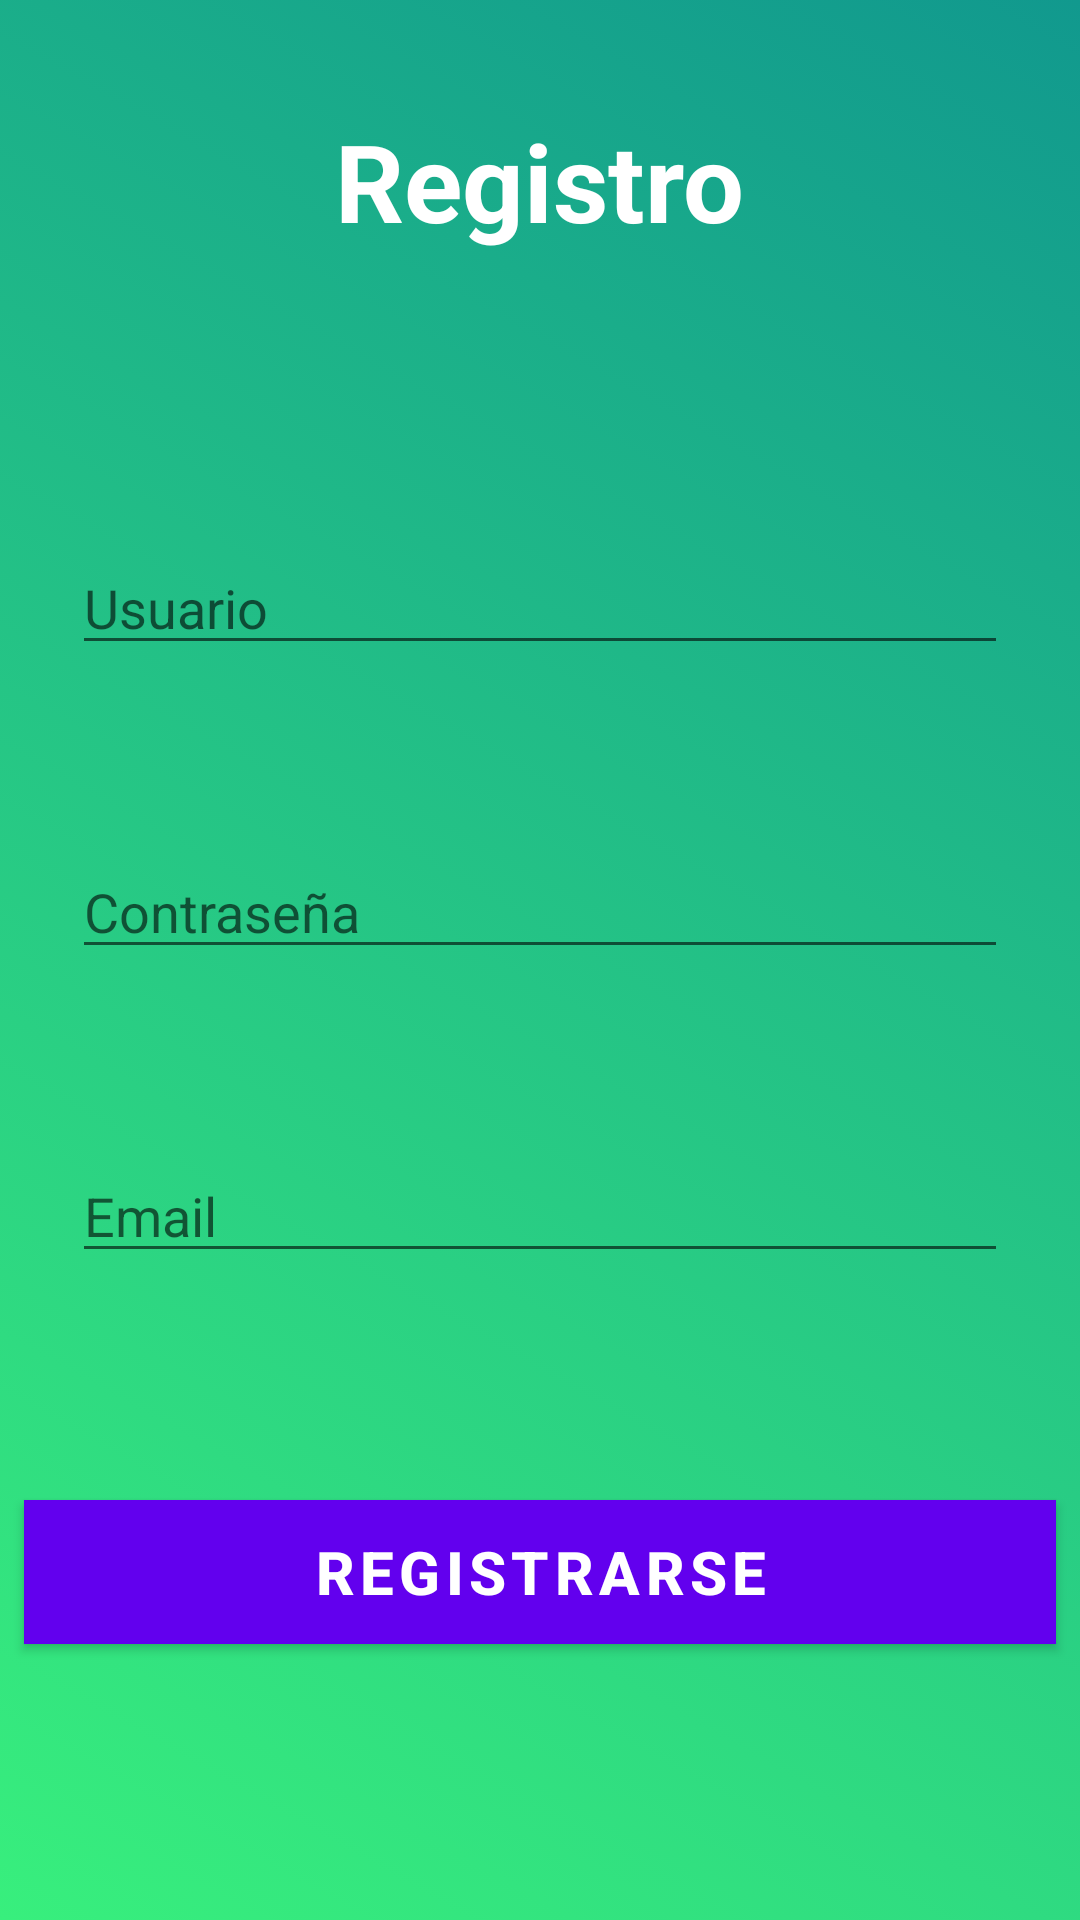

Reconstruct the res/layout file that produces this screen, plus the resources it refers to.
<!-- AndroidManifest.xml: application theme Theme.Wassup -->
<!-- res/layout/activity_registro.xml -->
<?xml version="1.0" encoding="utf-8"?>
<androidx.constraintlayout.widget.ConstraintLayout xmlns:android="http://schemas.android.com/apk/res/android"
    xmlns:app="http://schemas.android.com/apk/res-auto"
    xmlns:tools="http://schemas.android.com/tools"
    android:layout_width="match_parent"
    android:layout_height="match_parent"
    android:background="@drawable/fondo_gradiente_registro"
    tools:context=".RegistroActivity">

    <TextView
        android:id="@+id/textView"
        android:layout_width="wrap_content"
        android:layout_height="wrap_content"
        android:layout_marginTop="36dp"
        android:text="@string/registro"
        android:textColor="#FFFFFF"
        android:textSize="36sp"
        android:textStyle="bold"
        app:layout_constraintEnd_toEndOf="parent"
        app:layout_constraintStart_toStartOf="parent"
        app:layout_constraintTop_toTopOf="parent" />

    <EditText
        android:id="@+id/usuarioEditText"
        android:layout_width="0dp"
        android:layout_height="wrap_content"
        android:layout_marginStart="24dp"
        android:layout_marginTop="96dp"
        android:layout_marginEnd="24dp"
        android:ems="10"
        android:hint="@string/usuario"
        android:inputType="textPersonName"
        app:layout_constraintEnd_toEndOf="parent"
        app:layout_constraintStart_toStartOf="parent"
        app:layout_constraintTop_toBottomOf="@+id/textView"
        android:autofillHints="" />

    <EditText
        android:id="@+id/passwordEditText"
        android:layout_width="0dp"
        android:layout_height="wrap_content"
        android:layout_marginStart="24dp"
        android:layout_marginTop="60dp"
        android:layout_marginEnd="24dp"
        android:ems="10"
        android:hint="@string/contrasena"
        android:inputType="textPassword"
        app:layout_constraintEnd_toEndOf="parent"
        app:layout_constraintStart_toStartOf="parent"
        app:layout_constraintTop_toBottomOf="@+id/usuarioEditText"
        android:autofillHints="" />

    <EditText
        android:id="@+id/emailEditText"
        android:layout_width="0dp"
        android:layout_height="wrap_content"
        android:layout_marginStart="24dp"
        android:layout_marginTop="60dp"
        android:layout_marginEnd="24dp"
        android:autofillHints=""
        android:ems="10"
        android:hint="Email"
        android:inputType="textEmailAddress"
        app:layout_constraintEnd_toEndOf="parent"
        app:layout_constraintStart_toStartOf="parent"
        app:layout_constraintTop_toBottomOf="@+id/passwordEditText" />

    <Button
        android:id="@+id/registroButton"
        android:layout_width="0dp"
        android:layout_height="wrap_content"
        android:layout_marginStart="8dp"
        android:layout_marginEnd="8dp"
        android:layout_marginBottom="92dp"
        android:background="@color/teal_700"
        android:backgroundTint="#E6E6E6"
        android:text="@string/registrarse"
        android:textSize="20sp"
        android:textStyle="bold"
        app:layout_constraintBottom_toBottomOf="parent"
        app:layout_constraintEnd_toEndOf="parent"
        app:layout_constraintStart_toStartOf="parent" />
</androidx.constraintlayout.widget.ConstraintLayout>
<!-- resources referenced by this layout -->
<resources>
  <!-- drawable fondo_gradiente_registro (drawable) -->
  <?xml version="1.0" encoding="utf-8"?>
  <selector xmlns:android="http://schemas.android.com/apk/res/android">
  
      <item>
          <shape>
              <gradient
                  android:angle="225"
                  android:startColor="#11998e"
                  android:endColor="#38ef7d"
                  android:type="linear" />
          </shape>
      </item>
  </selector>
  <string name="contrasena">Contraseña</string>
  <string name="registrarse">Registrarse</string>
  <string name="registro">Registro</string>
  <string name="usuario">Usuario</string>
  <style name="Theme.Wassup" parent="Theme.MaterialComponents.DayNight.NoActionBar">
          
          <item name="colorPrimary">@color/purple_500</item>
          <item name="colorPrimaryVariant">@color/purple_700</item>
          <item name="colorOnPrimary">@color/white</item>
          
          <item name="colorSecondary">@color/teal_200</item>
          <item name="colorSecondaryVariant">@color/teal_700</item>
          <item name="colorOnSecondary">@color/black</item>
          
          <item name="android:statusBarColor" tools:targetApi="l">?attr/colorPrimaryVariant</item>
          
      </style>
  <!-- not gathered from this repository: default colours our renderer supplied (Android Studio template values) -->
  <color name="purple_500">#FF6200EE</color>
  <color name="purple_700">#FF3700B3</color>
  <color name="teal_200">#FF03DAC5</color>
  <color name="teal_700">#FF018786</color>
  <color name="black">#FF000000</color>
  <color name="white">#FFFFFFFF</color>
</resources>
